Run: headless pygame with SDL's dummy video driver; simulated clock (each Clock.tick advances the game by its frame time, no real sleeping); random seed 0; keys injected as events and as key.get_pressed() state; no mouse input.
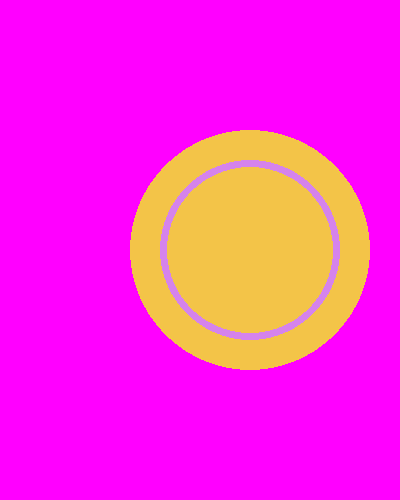
Frame 1 of 4 · flips 1–60 · no input
Frame 2 of 4 · flips 61–180 · tapped SPACE, RETURN · held RIGHT (→), D · screen unchanged from frame 1, image omitted
Frame 3 of 4 · flips 181–300 · held DOWN (↓), S · screen unchanged from frame 2, image omitted
Frame 4 of 4 · flips 301–420 · held LEFT (←), A, UP (↑), W · screen unchanged from frame 3, image omitted

The pygame program that drew these frames:

import pygame
pygame.init()

background = pygame.display.set_mode((400,500))

c1 = (243, 196, 72)
c2 = (255, 255, 255)
c3 = (213, 131, 236)
c4 = (255, 0 , 255)

background.fill(c4)
pygame.display.update()

# class for the circle
class circles():
    def __init__(self, color, position, size, width = 0):
        self.surface = background
        self.color = color
        self.position = position
        self.size = size 
        self.width = width

    def draw(self):
        pygame.draw.circle(self.surface, self.color, self.position, self.size, self.width)

#object creation

circle1 = circles(c1, (250, 250), 120)
circle2 = circles(c3, (250, 250), 90, 7)



run = True
while run:
    for events in pygame.event.get():
        if events.type  == pygame.QUIT: 
            run = False
    circle1.draw()
    circle2.draw()
    pygame.display.update()

pygame.quit()


 
